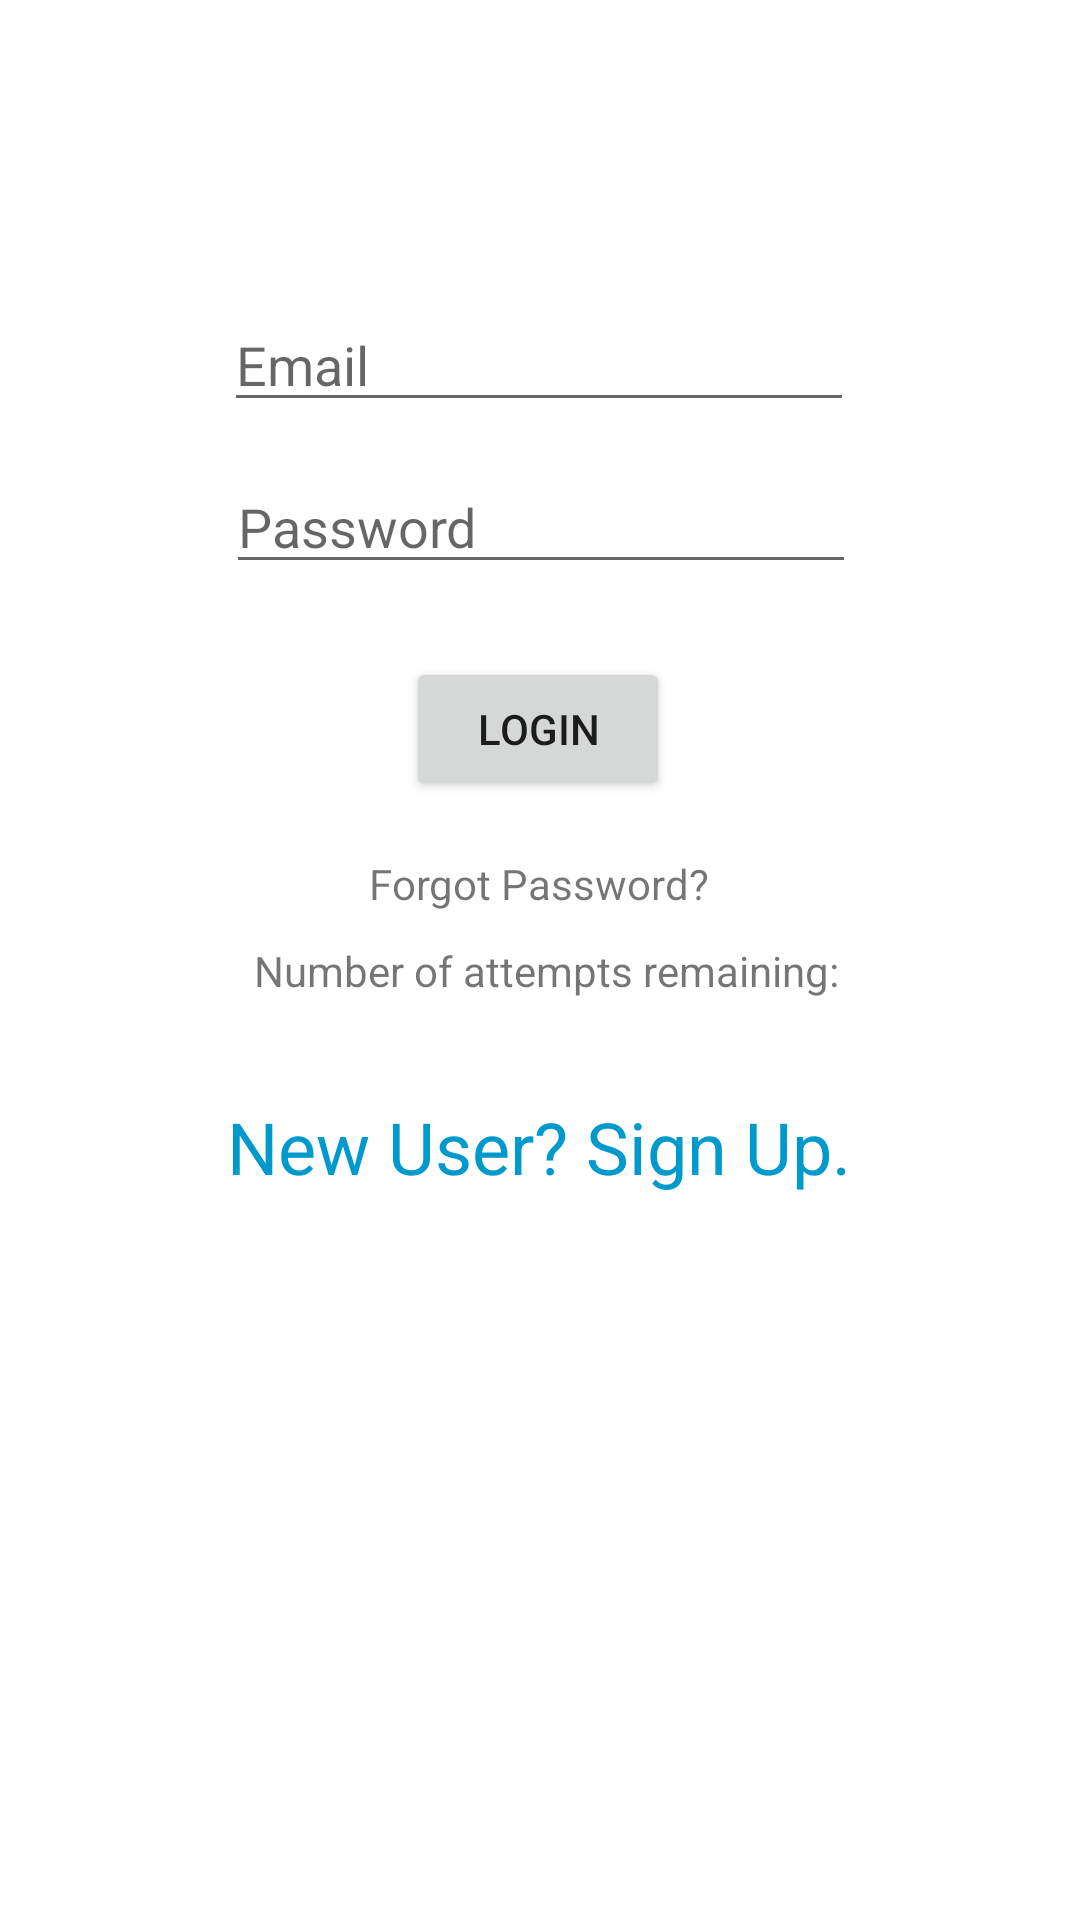

Write the Android layout XML for this screen, with the resource values it uses.
<!-- AndroidManifest.xml: application theme Theme.FitnessProgressTracker -->
<!-- res/layout/activity_main.xml -->
<?xml version="1.0" encoding="utf-8"?>
<androidx.constraintlayout.widget.ConstraintLayout xmlns:android="http://schemas.android.com/apk/res/android"
    xmlns:app="http://schemas.android.com/apk/res-auto"
    xmlns:tools="http://schemas.android.com/tools"
    android:layout_width="match_parent"
    android:layout_height="match_parent"
    tools:context=".MainActivity">

    <EditText
        android:id="@+id/etName"
        android:layout_width="wrap_content"
        android:layout_height="wrap_content"
        android:ems="10"
        android:hint="Email"
        android:inputType="textPersonName"
        app:layout_constraintBottom_toBottomOf="parent"
        app:layout_constraintEnd_toEndOf="parent"
        app:layout_constraintHorizontal_bias="0.497"
        app:layout_constraintStart_toStartOf="parent"
        app:layout_constraintTop_toTopOf="parent"
        app:layout_constraintVertical_bias="0.166" />

    <Button
        android:id="@+id/btnLogin"
        android:layout_width="wrap_content"
        android:layout_height="wrap_content"
        android:text="Login"
        app:layout_constraintBottom_toBottomOf="parent"
        app:layout_constraintEnd_toEndOf="parent"
        app:layout_constraintHorizontal_bias="0.498"
        app:layout_constraintStart_toStartOf="parent"
        app:layout_constraintTop_toTopOf="parent"
        app:layout_constraintVertical_bias="0.37" />

    <TextView
        android:id="@+id/tvInfo"
        android:layout_width="wrap_content"
        android:layout_height="wrap_content"
        android:text="Number of attempts remaining: "
        app:layout_constraintBottom_toBottomOf="parent"
        app:layout_constraintEnd_toEndOf="parent"
        app:layout_constraintHorizontal_bias="0.523"
        app:layout_constraintStart_toStartOf="parent"
        app:layout_constraintTop_toBottomOf="@+id/btnLogin"
        app:layout_constraintVertical_bias="0.133" />

    <TextView
        android:id="@+id/tvUserRegistration"
        android:layout_width="wrap_content"
        android:layout_height="wrap_content"
        android:text="New User? Sign Up."
        android:textColor="@android:color/holo_blue_dark"
        android:textColorHighlight="@android:color/holo_blue_light"
        android:textColorLink="@android:color/holo_blue_dark"
        android:textSize="24dp"
        app:layout_constraintBottom_toBottomOf="parent"
        app:layout_constraintEnd_toEndOf="parent"
        app:layout_constraintHorizontal_bias="0.497"
        app:layout_constraintStart_toStartOf="parent"
        app:layout_constraintTop_toBottomOf="@+id/tvInfo"
        app:layout_constraintVertical_bias="0.12" />

    <EditText
        android:id="@+id/etPassword"
        android:layout_width="wrap_content"
        android:layout_height="wrap_content"
        android:ems="10"
        android:hint="Password"
        android:inputType="textPassword"
        app:layout_constraintBottom_toBottomOf="parent"
        app:layout_constraintEnd_toEndOf="parent"
        app:layout_constraintHorizontal_bias="0.502"
        app:layout_constraintStart_toStartOf="parent"
        app:layout_constraintTop_toBottomOf="@+id/etName"
        app:layout_constraintVertical_bias="0.028" />

    <TextView
        android:id="@+id/tvForgotPassword"
        android:layout_width="wrap_content"
        android:layout_height="wrap_content"
        android:text="Forgot Password?"
        app:layout_constraintBottom_toTopOf="@+id/tvInfo"
        app:layout_constraintEnd_toEndOf="parent"
        app:layout_constraintHorizontal_bias="0.498"
        app:layout_constraintStart_toStartOf="parent"
        app:layout_constraintTop_toBottomOf="@+id/btnLogin"
        app:layout_constraintVertical_bias="0.638" />
</androidx.constraintlayout.widget.ConstraintLayout>
<!-- resources referenced by this layout -->
<resources>
  <style name="Theme.FitnessProgressTracker" parent="Theme.MaterialComponents.DayNight.DarkActionBar">
          
          <item name="colorPrimary">@color/purple_500</item>
          <item name="colorPrimaryVariant">@color/purple_700</item>
          <item name="colorOnPrimary">@color/white</item>
          
          <item name="colorSecondary">@color/teal_200</item>
          <item name="colorSecondaryVariant">@color/teal_700</item>
          <item name="colorOnSecondary">@color/black</item>
          
          <item name="android:statusBarColor" tools:targetApi="l">?attr/colorPrimaryVariant</item>
          
      </style>
  <color name="purple_500">#FF6200EE</color>
  <color name="purple_700">#FF3700B3</color>
  <color name="white">#FFFFFFFF</color>
  <color name="teal_200">#FF03DAC5</color>
  <color name="teal_700">#FF018786</color>
  <color name="black">#FF000000</color>
</resources>
